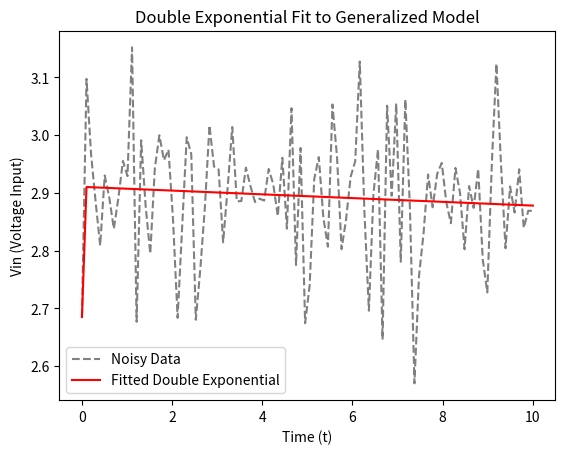

Here is the Python script that generated this plot:
import numpy as np
import matplotlib.pyplot as plt
from scipy.optimize import curve_fit

# Define the double exponential model (approximating the given equation)
def double_exponential(t, a1, b1, a2, b2, C):
    return a1 * np.exp(b1 * t) + a2 * np.exp(b2 * t) + C

# Define the original generalized equation Vin = (0.5 * Vcc) / (1 - exp(-t_th / (RC)))
def generalized_model(t, Vcc, R, C, t_th):
    return (0.5 * Vcc) / (1 - np.exp(-t_th / (R * C)))

# Generate synthetic data for fitting (using the generalized equation as an example)
t_data = np.linspace(0, 10, 100)  # Time data
Vcc = 5.0  # Example supply voltage
R = 1.0    # Example resistance
C = 1.0    # Example capacitance
t_th = 2.0 # Example threshold time

# Generate the Vin data based on the generalized model
Vin_data = generalized_model(t_data, Vcc, R, C, t_th)

# Add some noise to simulate real data
noise = 0.1 * np.random.normal(size=t_data.shape)
Vin_data_noisy = Vin_data + noise

# Fit the double exponential model to the noisy data
popt, pcov = curve_fit(double_exponential, t_data, Vin_data_noisy, p0=[1, -1, 0.5, 0.1, 2])

# popt contains the best-fit parameters
a1_fit, b1_fit, a2_fit, b2_fit, C_fit = popt

# Print the fitted parameters
print(f"Fitted parameters:")
print(f"a1: {a1_fit:.3f}, b1: {b1_fit:.3f}, a2: {a2_fit:.3f}, b2: {b2_fit:.3f}, C: {C_fit:.3f}")

# Plot the data and the fitted curve
plt.plot(t_data, Vin_data_noisy, label="Noisy Data", linestyle='dashed', color='gray')
plt.plot(t_data, double_exponential(t_data, *popt), label="Fitted Double Exponential", color='red')
plt.legend()
plt.xlabel('Time (t)')
plt.ylabel('Vin (Voltage Input)')
plt.title('Double Exponential Fit to Generalized Model')
plt.show()
